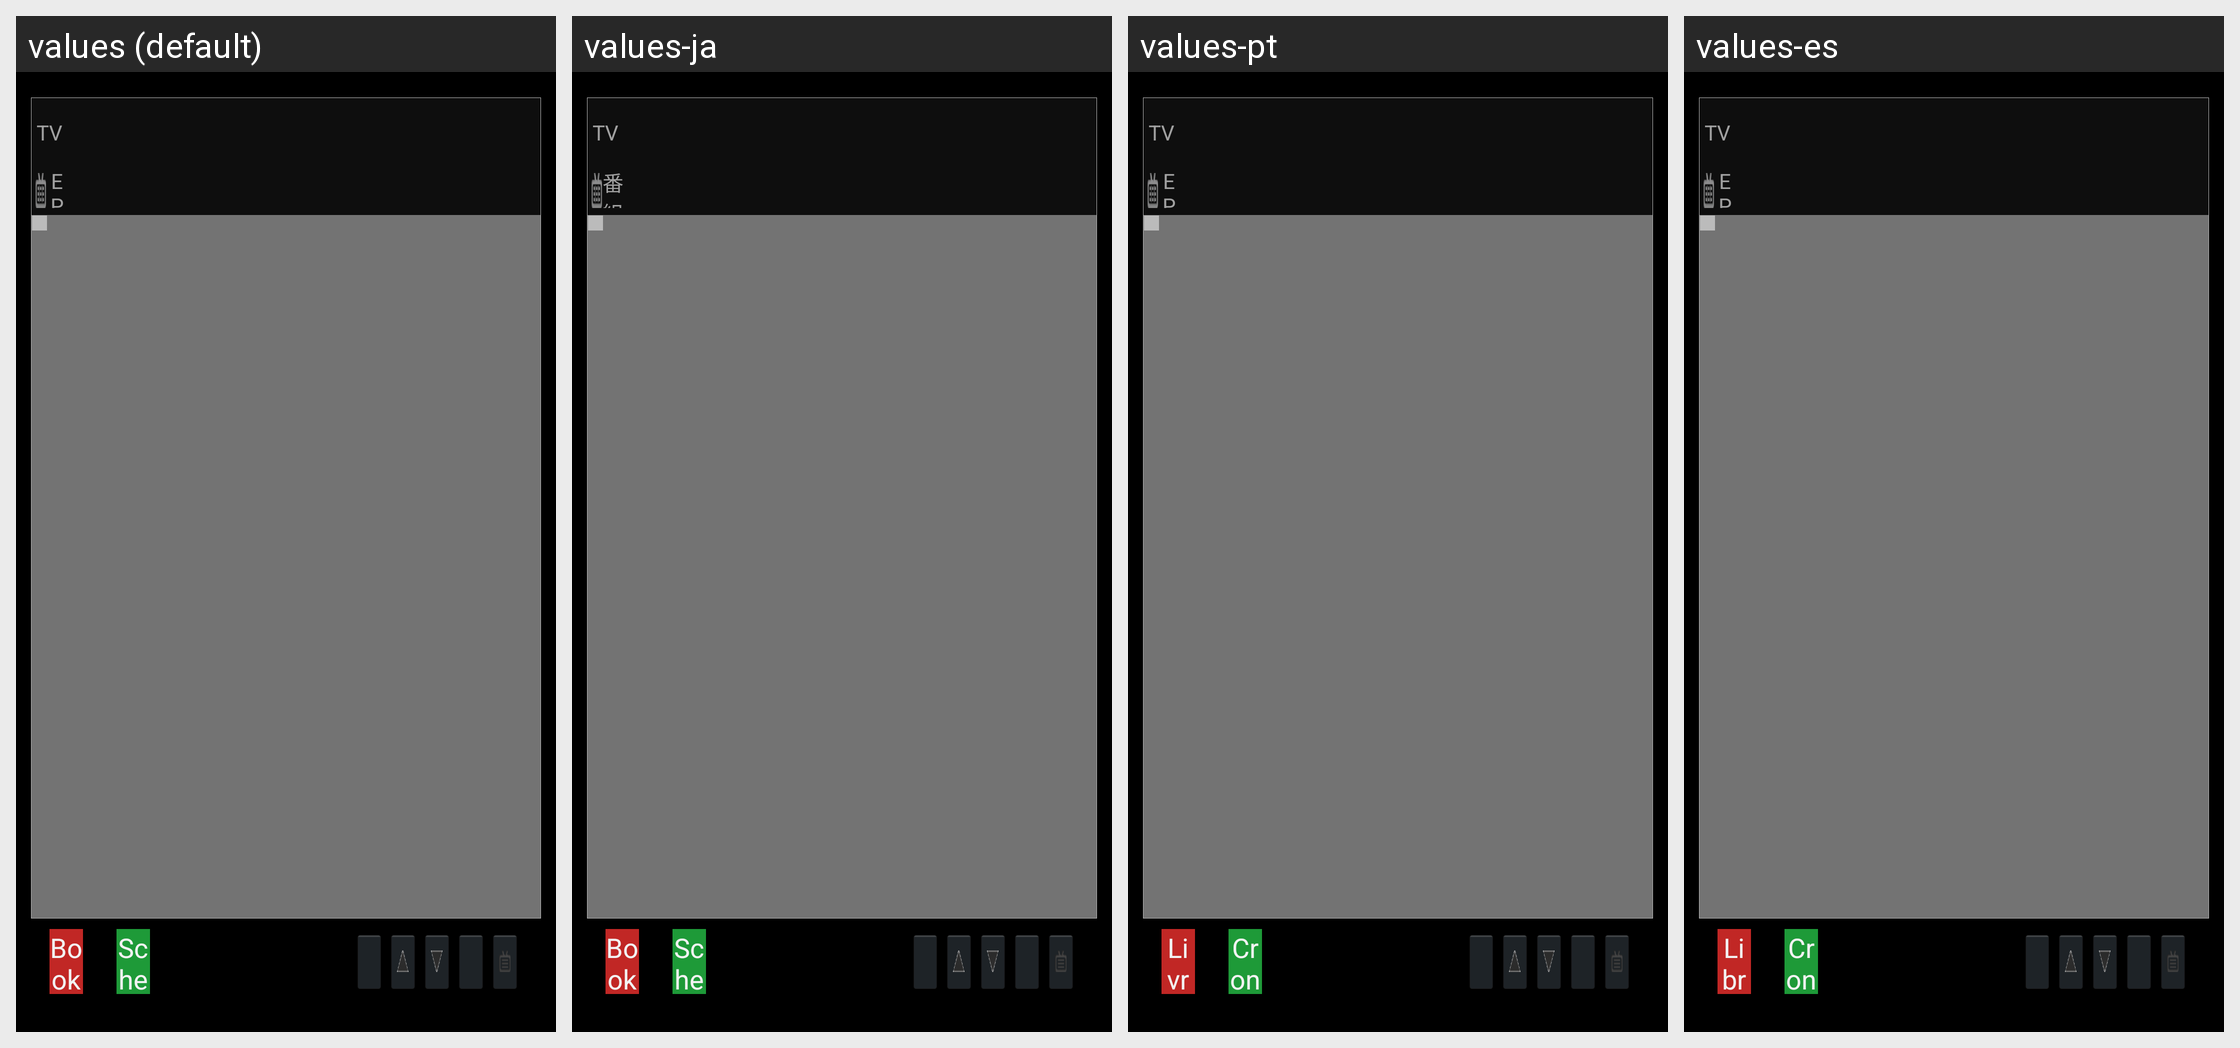

Translations of the strings shown on this Android screen, per locale in the grid:
Android screen res/layout/dxb_view_epg_3list.xml rendered under 4 locales, left to right: values (default), values-ja, values-pt, values-es. Device: Nexus 5 (rendered at 1080×1920; each locale shown at half size, 540×960, under a caption strip naming it); theme android:Theme.Holo.NoActionBar.
Strings drawn on this screen, with the default value and each locale's value (text and hints the layout hard-codes, and strings that could not be matched under every locale, appear in the picture but are not listed):

book
  values: Book
  values-ja: Book  [not translated; the default value is used]
  values-pt: Livro
  values-es: Libro

schedule
  values: Schedule
  values-ja: Schedule  [not translated; the default value is used]
  values-pt: Cronograma
  values-es: Cronograma

tv
  values: TV
  values-ja: TV  [not translated; the default value is used]
  values-pt: TV  [not translated; the default value is used]
  values-es: TV  [not translated; the default value is used]

epg
  values: EPG
  values-ja: 番組
  values-pt: EPG
  values-es: EPG
